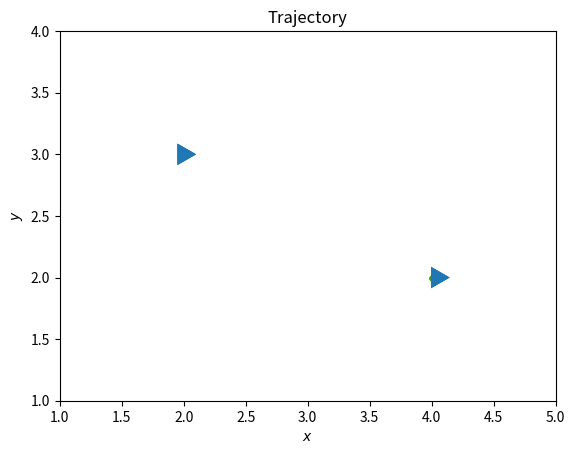

The script that saved this image: (Note: this script raises an exception after producing the figure.)
import numpy as np
import matplotlib.pyplot as plt

from time import sleep
from matplotlib.animation import FuncAnimation
from matplotlib.patches import RegularPolygon
from matplotlib.collections import PatchCollection
from math import sin, cos, atan2, sqrt, pi


def wrap_to_pi(theta):
    return (theta + pi) % (2 * pi) - pi


def create_triangle(xy, theta, r=0.1):
    theta = theta - pi / 2
    kwargs = dict(xy=xy, numVertices=3, radius=r, orientation=theta)
    return RegularPolygon(**kwargs)


class Robot(object):
    '''A differential drive robot living in the x, y, theta plane'''
    
    def __init__(self, init_pose=np.zeros(3)):
        self.pose = init_pose 
        self.patch = create_triangle(init_pose[:2], init_pose[2]) 
   
    def update_pose(self, v, w, dt=0.1):
        dx = dt * v * cos(self.pose[2])
        dy = dt * v * sin(self.pose[2])
        dtheta = dt * w
        
        self.pose += np.array([dx, dy, dtheta])
        self.patch._xy += np.array([dx, dy])
        self.patch._orientation += dtheta


class RobotControl(object):
    k_alpha = 1.4
    k_beta = -0.8
    k_rho = 0.2
    
    def __init__(self, goal_pose=np.zeros(3)):
        self.goal_pose = goal_pose
    
    def control_law(self, measured_pose):
        e = self.goal_pose - measured_pose
        dx, dy = e[0], e[1]
        theta = wrap_to_pi(measured_pose[2])

        rho = sqrt(dx**2 + dy**2)
        alpha = wrap_to_pi(-theta + atan2(dy, dx))
        beta = wrap_to_pi(-theta - alpha)

        v = self.k_rho * rho
        w = self.k_alpha * alpha + self.k_beta * beta
        return v, w


def get_limits(init_pose, goal_pose):
    x_min = min(init_pose[0], goal_pose[0]) - 1
    x_max = max(init_pose[0], goal_pose[0]) + 1

    y_min = min(init_pose[1], goal_pose[1]) - 1
    y_max = max(init_pose[1], goal_pose[1]) + 1
    return [x_min, x_max, y_min, y_max]


def configure_axes(ax, init_pose, goal_pose):
    limits = get_limits(init_pose, goal_pose)
    ax.set_xlim(limits[:2])
    ax.set_ylim(limits[2:])
    
    ax.set_xlabel('$ x $')
    ax.set_ylabel('$ y $')
    ax.set_title('Trajectory')


class RobotPlotter:
    '''Maintains state for FuncAnimation'''
    
    def __init__(self, robot, controller, goal_pose):
        self.robot = robot
        self.controller = controller
       
        self.xdata = []
        self.ydata = []
        
        self.goal_pose = goal_pose
        self.robot_patch = robot.patch
        self.goal_patch = create_triangle(goal_pose[:2], goal_pose[2])
        
        self.fig, self.ax = plt.subplots()

    def init_ani(self):
        self.history, = self.ax.plot([], [], linestyle='dashed')
        
        init_pose = self.robot.pose
        configure_axes(self.ax, init_pose, self.goal_pose)
        
        self.ax.scatter(*init_pose[:2], s=12)
        self.ax.add_patch(self.robot_patch)
        self.ax.add_patch(self.goal_patch)
        return self.history,
    
    def step(self, frame):
        measured_pose = self.robot.pose
        self.xdata += [measured_pose[0]]
        self.ydata += [measured_pose[1]]
        v, w = self.controller.control_law(measured_pose)
        
        self.robot.update_pose(v, w)
        self.history.set_data(self.xdata, self.ydata)
        return self.history,
    
    def animate(self, save_gif=False):
        kwargs1 = dict(fig=self.fig, func=self.step, init_func=self.init_ani)
        kwargs2 = dict(frames=200, interval=2, repeat=False, blit=True)

        ani = FuncAnimation(**kwargs1, **kwargs2)
        if save_gif: ani.save('trajectory.gif', dpi=80, writer='imagemagick')


def main():
    init_pose = np.array([4, 2, 0], dtype=np.float32)
    goal_pose = np.array([2, 3, 0], dtype=np.float32)

    robot = Robot(init_pose)
    controller = RobotControl(goal_pose)

    plotter = RobotPlotter(robot, controller, goal_pose)
    plotter.animate(save_gif=True)


if __name__ == '__main__':
    main()
